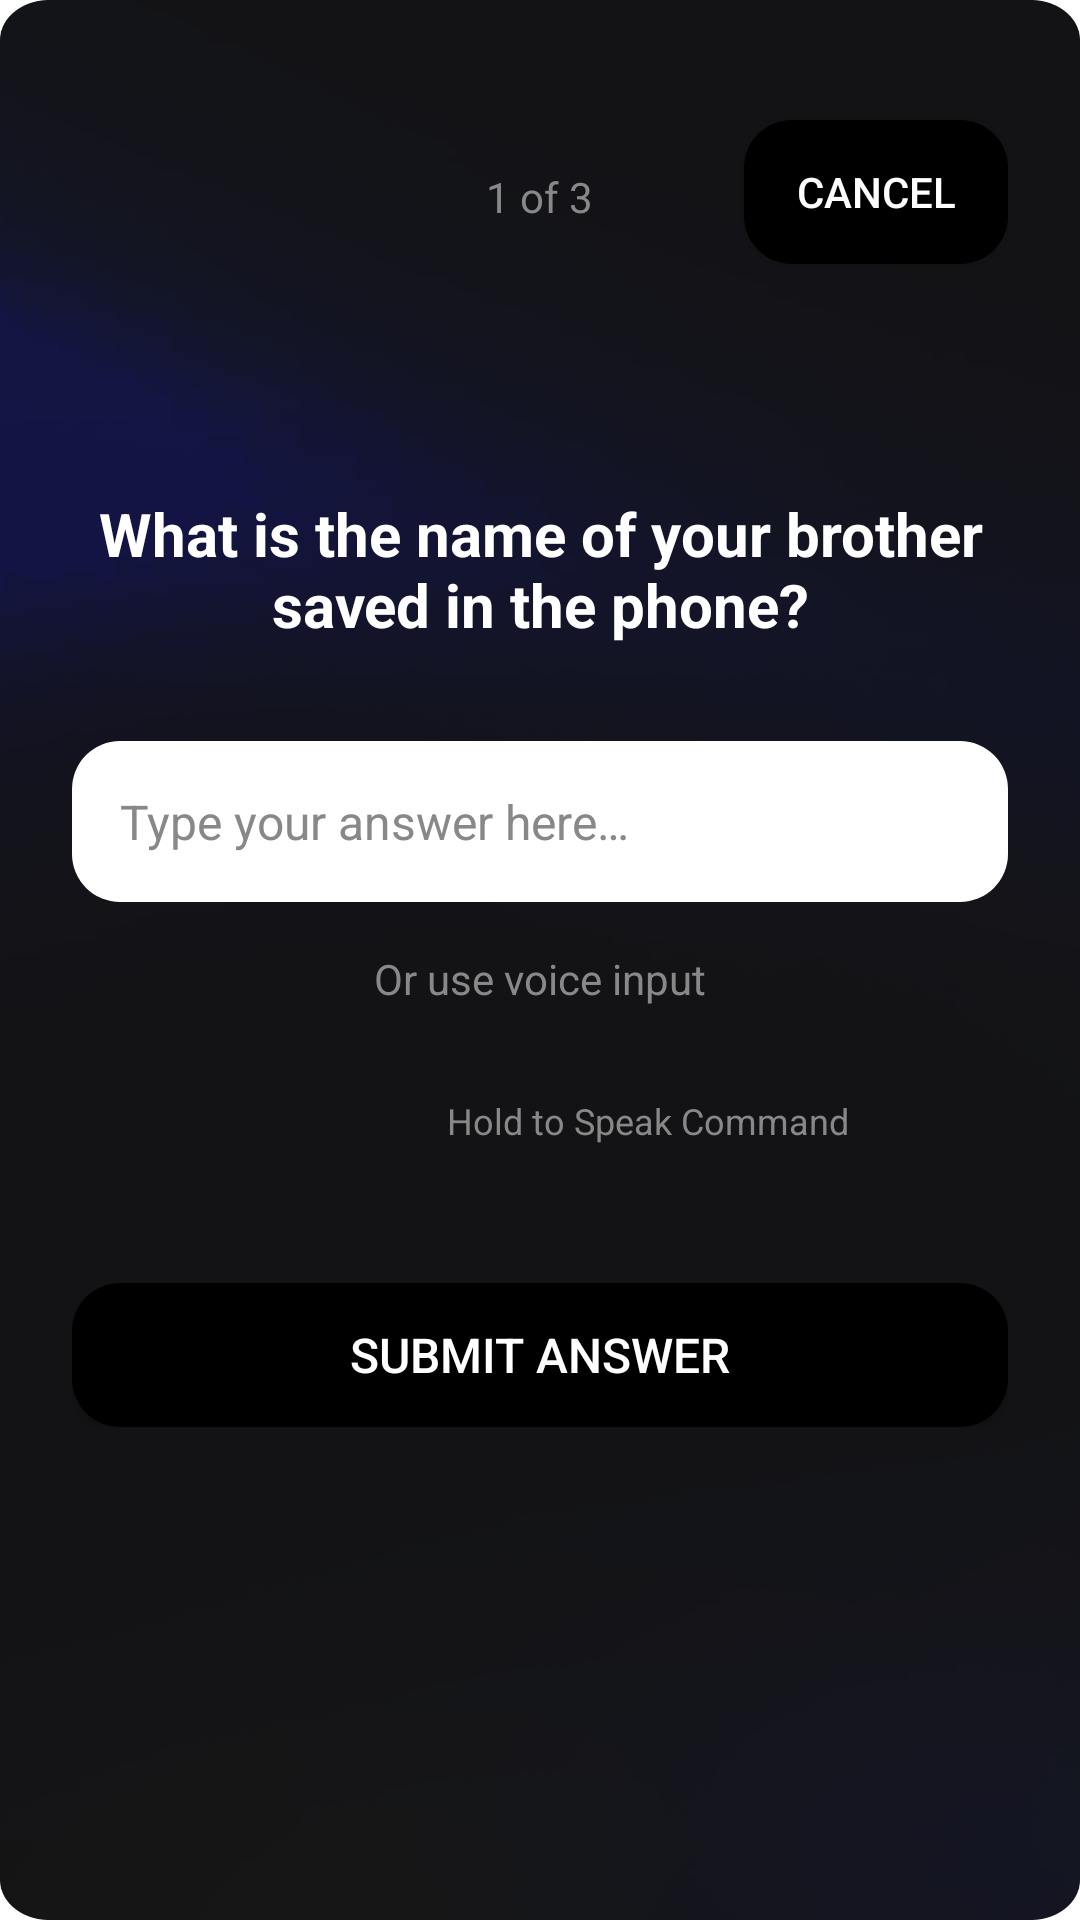

Layout XML and referenced resources for this Android screen:
<!-- AndroidManifest.xml: activity theme Theme.Blurr -->
<!-- res/layout/activity_dialogue.xml -->
<?xml version="1.0" encoding="utf-8"?>
<RelativeLayout xmlns:android="http://schemas.android.com/apk/res/android"
    android:layout_width="match_parent"
    android:layout_height="match_parent"
    android:background="@drawable/bg"
    android:padding="24dp">

    
    <TextView
        android:id="@+id/progressText"
        android:layout_width="wrap_content"
        android:layout_height="wrap_content"
        android:layout_alignParentTop="true"
        android:layout_centerHorizontal="true"
        android:layout_marginTop="32dp"
        android:text="1 of 3"
        android:textColor="#888888"
        android:textSize="14sp" />

    
    <Button
        android:id="@+id/cancelButton"
        android:layout_width="wrap_content"
        android:layout_height="wrap_content"
        android:layout_alignParentTop="true"
        android:layout_alignParentEnd="true"
        android:layout_marginTop="16dp"
        android:background="@drawable/rounded_button"
        android:text="@string/cancel"
        android:textColor="@android:color/white"
        android:textSize="14sp" />

    
    <LinearLayout
        android:layout_width="match_parent"
        android:layout_height="wrap_content"
        android:layout_centerInParent="true"
        android:orientation="vertical"
        android:gravity="center">

        
        <TextView
            android:id="@+id/questionText"
            android:layout_width="match_parent"
            android:layout_height="wrap_content"
            android:layout_marginBottom="32dp"
            android:gravity="center"
            android:text="What is the name of your brother saved in the phone?"
            android:textColor="#FFFFFF"
            android:textSize="20sp"
            android:textStyle="bold" />

        
        <LinearLayout
            android:layout_width="match_parent"
            android:layout_height="wrap_content"
            android:orientation="vertical"
            android:gravity="center">

            
            <EditText
                android:id="@+id/answerInput"
                android:layout_width="match_parent"
                android:layout_height="wrap_content"
                android:layout_marginBottom="16dp"
                android:background="@drawable/rounded_background"
                android:hint="@string/type_answer_here"
                android:inputType="text"
                android:padding="16dp"
                android:textColor="#CECECE"
                android:textColorHint="#888888"
                android:textSize="16sp" />

            
            <LinearLayout
                android:layout_width="match_parent"
                android:layout_height="wrap_content"
                android:gravity="center"
                android:orientation="vertical">

                <TextView
                    android:layout_width="wrap_content"
                    android:layout_height="wrap_content"
                    android:layout_marginBottom="8dp"
                    android:text="@string/or_use_voice_input"
                    android:textColor="#888888"
                    android:textSize="14sp" />

                <LinearLayout
                    android:layout_width="wrap_content"
                    android:layout_height="wrap_content"
                    android:gravity="center"
                    android:orientation="horizontal">

                    <ImageButton
                        android:id="@+id/voiceInputButton"
                        android:layout_width="60dp"
                        android:layout_height="60dp"
                        android:layout_marginEnd="12dp"
                        android:background="@drawable/voice_input_button_bg"
                        android:contentDescription="@string/hold_to_speak"
                        android:src="@drawable/ic_mic"
                        android:scaleType="centerInside"
                        android:padding="12dp" />

                    <TextView
                        android:id="@+id/voiceStatusText"
                        android:layout_width="wrap_content"
                        android:layout_height="wrap_content"
                        android:text="@string/hold_to_speak"
                        android:textColor="#888888"
                        android:textSize="12sp" />

                </LinearLayout>
            </LinearLayout>

            
            <Button
                android:id="@+id/submitButton"
                android:layout_width="match_parent"
                android:layout_height="wrap_content"
                android:layout_marginTop="24dp"
                android:background="@drawable/rounded_button"
                android:text="@string/submit_answer"
                android:textColor="@android:color/white"
                android:textSize="16sp" />

        </LinearLayout>
    </LinearLayout>
</RelativeLayout>
<!-- resources referenced by this layout -->
<resources>
  <!-- drawable bg: png bitmap (drawable, 110105 bytes) -->
  <!-- drawable rounded_background (drawable) -->
  <?xml version="1.0" encoding="utf-8"?>
  <shape xmlns:android="http://schemas.android.com/apk/res/android">
      <solid android:color="#ffffff"/> 
      <corners android:radius="16dp"/> 
  </shape>
  <!-- drawable rounded_button (drawable) -->
  <?xml version="1.0" encoding="utf-8"?>
  <shape xmlns:android="http://schemas.android.com/apk/res/android">
      <solid android:color="@android:color/black"/>
      <corners android:radius="16dp"/>
  </shape>
  <string name="cancel">Cancel</string>
  <string name="hold_to_speak">Hold to Speak Command</string>
  <string name="or_use_voice_input">Or use voice input</string>
  <string name="submit_answer">Submit Answer</string>
  <string name="type_answer_here">Type your answer here…</string>
  <style name="Theme.Blurr" parent="Theme.MaterialComponents.DayNight.NoActionBar">
          
          <item name="colorPrimary">@color/purple_500</item>
          <item name="colorPrimaryVariant">@color/purple_700</item>
          <item name="colorOnPrimary">@color/white</item>
  
          <item name="colorSecondary">@color/teal_200</item>
          <item name="colorSecondaryVariant">@color/teal_700</item>
          <item name="colorOnSecondary">@color/black</item>
  
          <item name="android:statusBarColor" tools:targetApi="l">?attr/colorPrimaryVariant</item>
      </style>
  <color name="purple_500">#FF6200EE</color>
  <color name="purple_700">#FF3700B3</color>
  <color name="white">#FFFFFFFF</color>
  <color name="teal_200">#FF03DAC5</color>
  <color name="teal_700">#FF018786</color>
  <color name="black">#FF000000</color>
</resources>
